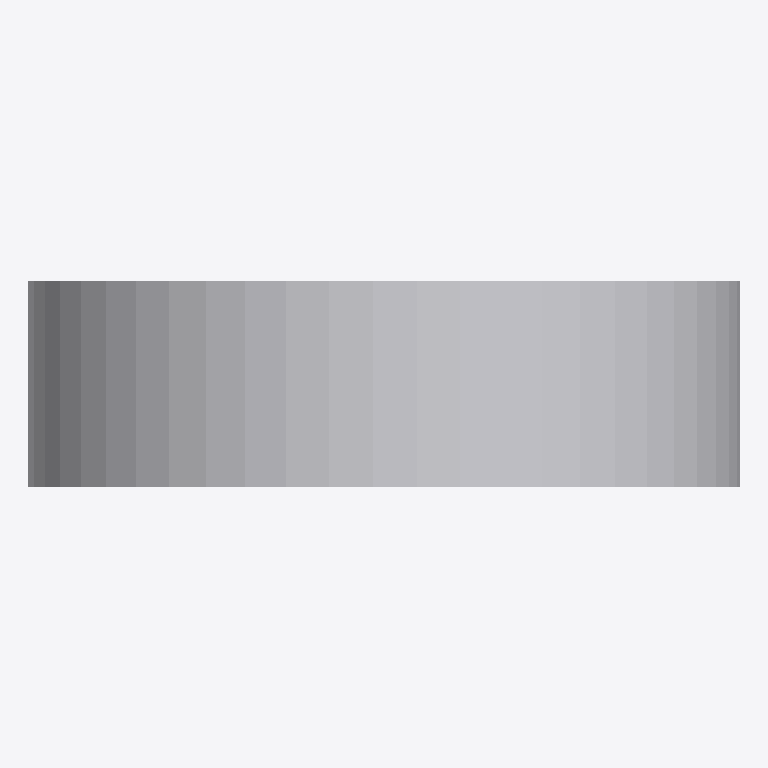
Plan cut of the same IFC building model at storey 'Ebene 0' (level 0.00 m, cut at 1.40 m), seen from above with north up, elements coloured by IFC class: 1 other element (light grey). No cut surface shows.
Extent 0.520 m × 0.150 m × 0.520 m (x, y, z). Storeys (1): Ebene 0 at 0.00 m. Elements (1): 1 IfcBuildingElementProxy.

HEADER;
FILE_DESCRIPTION(('ViewDefinition [CoordinationView_V2.0]','ExchangeRequirement []'),'2;1');
FILE_NAME('','2024-05-07T10:26:48',(''),(''),'ODA IFC SDK 22.6','22.1.1.516 - Exporter 22.1.1.516 - Default UI','');
FILE_SCHEMA(('IFC4'));
ENDSEC;
DATA;
#93=IFCPROJECT('3JkdSrIPPFBg8WI9Yiw3Uw',#20,'',$,$,'','',(#86),#83);
#105=IFCSITE('3JkdSrIPPFBg8WI9Yiw3Uu',#20,'Default',$,$,#104,$,$,.ELEMENT.,(42,24,53,508911),(-71,-15,-29,-58837),0.0,$,$);
#95=IFCBUILDING('3JkdSrIPPFBg8WI9Yiw3Ux',#20,'',$,$,#16,$,'',.ELEMENT.,$,$,#94);
#98=IFCBUILDINGSTOREY('3JkdSrIPPFBg8WI9XJ5yzH',#20,'Ebene 0',$,'Ebene:Ebene 1',#97,$,'Ebene 0',.ELEMENT.,0.0);
#2113=IFCBUILDINGELEMENTPROXY('1i6pAm_OnA7es5OO9i1h74',#20,'DB_Uhr_50_zweiseitig:DB_Uhr_50_zweiseitig:6113',$,'DB_Uhr_50_zweiseitig:DB_Uhr_50_zweiseitig',#2112,#2110,'6113',.NOTDEFINED.);
ENDSEC;
